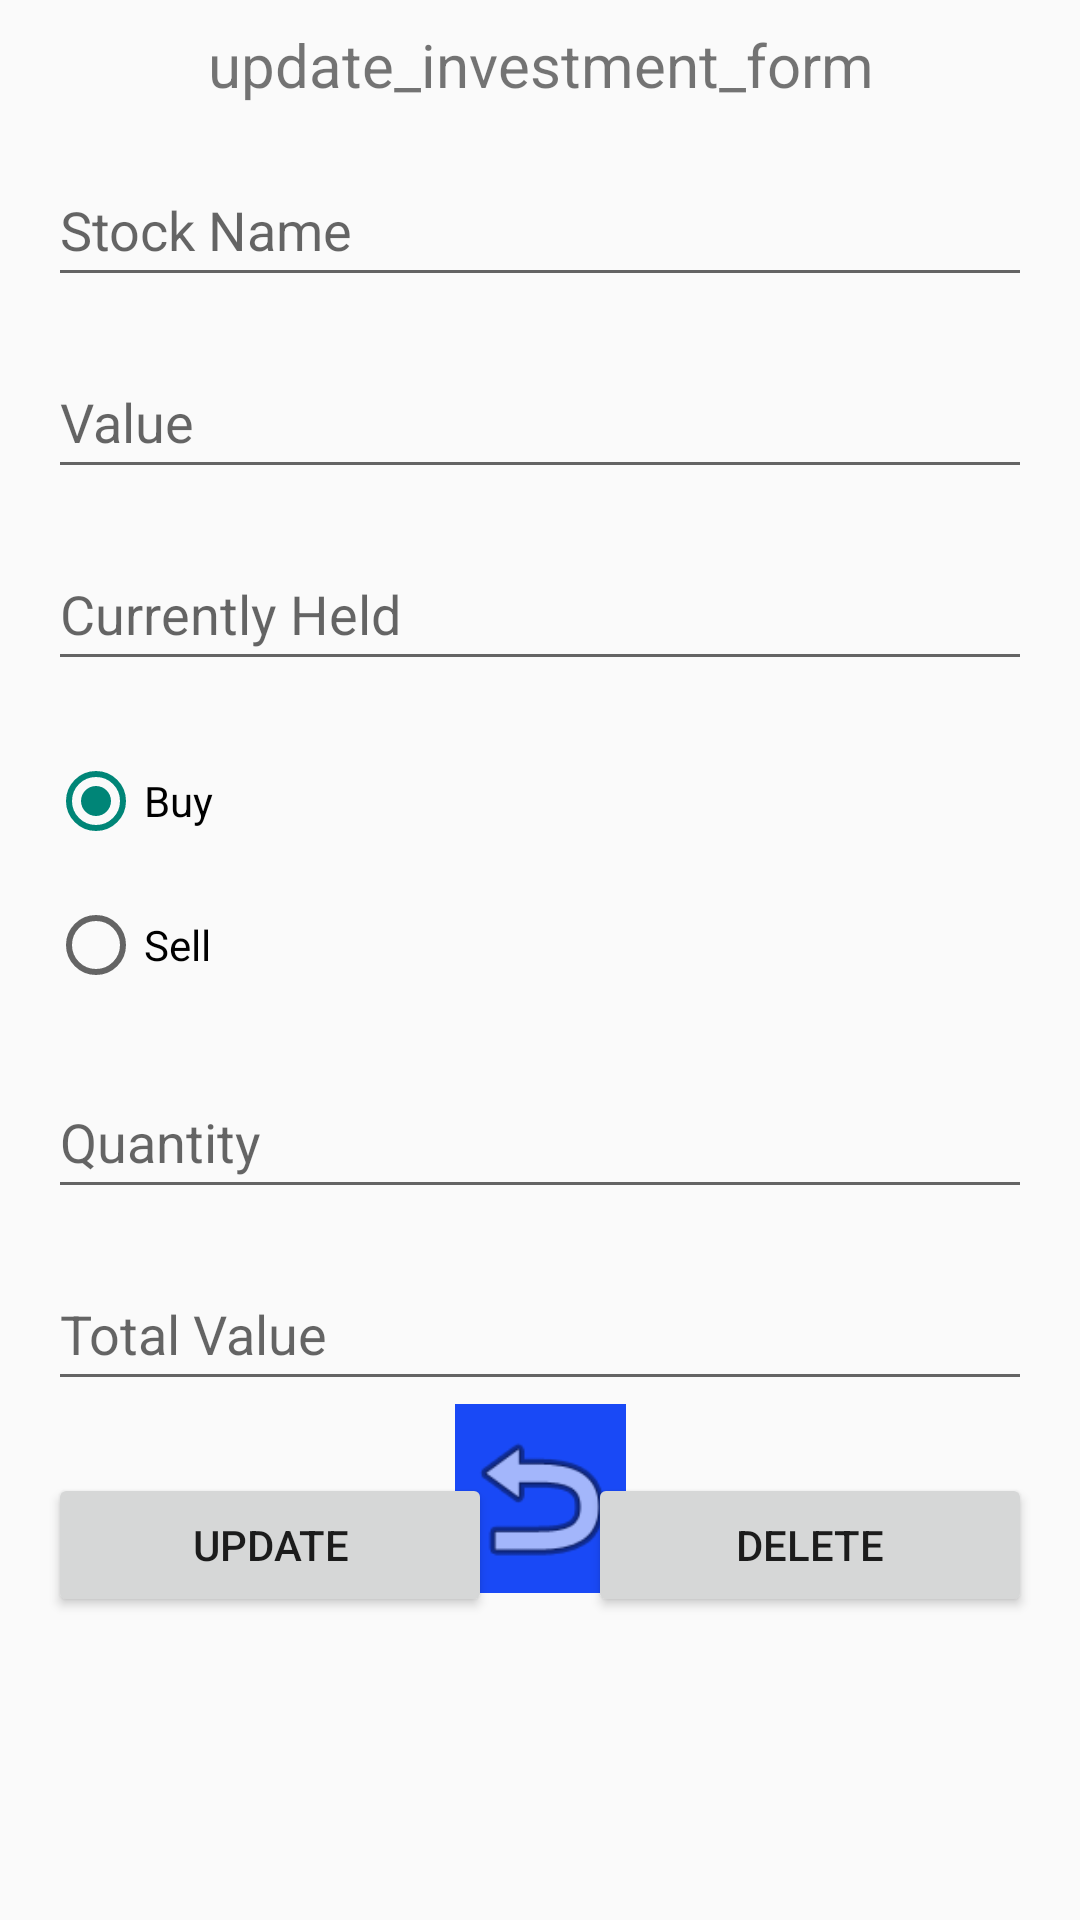

Produce the Android XML layout that renders to this screen, including the resource entries it uses.
<!-- AndroidManifest.xml: application theme Theme.MADProject -->
<!-- res/layout/activity_update_investment_.xml -->
<?xml version="1.0" encoding="utf-8"?>
<androidx.constraintlayout.widget.ConstraintLayout xmlns:android="http://schemas.android.com/apk/res/android"
    xmlns:app="http://schemas.android.com/apk/res-auto"
    xmlns:tools="http://schemas.android.com/tools"
    android:layout_width="match_parent"
    android:layout_height="match_parent"
    tools:context=".UpdateInvestment">

    <TextView
        android:id="@+id/text_dashboard"
        android:layout_width="match_parent"
        android:layout_height="wrap_content"
        android:layout_marginStart="8dp"
        android:layout_marginTop="8dp"
        android:layout_marginEnd="8dp"
        android:textAlignment="center"
        android:textSize="20sp"
        android:text="@string/update_delete_form"
        app:layout_constraintTop_toTopOf="parent"
        app:layout_constraintStart_toStartOf="parent"
        app:layout_constraintEnd_toEndOf="parent" />

    <EditText
        android:id="@+id/edit_text_stock_name"
        android:layout_width="0dp"
        android:layout_height="wrap_content"
        android:layout_marginStart="16dp"
        android:layout_marginTop="16dp"
        android:layout_marginEnd="16dp"
        android:autofillHints=""
        android:hint="@string/stock_name"
        android:inputType="text"
        android:minHeight="48dp"
        app:layout_constraintEnd_toEndOf="parent"
        app:layout_constraintStart_toStartOf="parent"
        app:layout_constraintTop_toBottomOf="@id/text_dashboard" />

    <EditText
        android:id="@+id/edit_text_value"
        android:layout_width="0dp"
        android:layout_height="wrap_content"
        android:layout_marginStart="16dp"
        android:layout_marginTop="16dp"
        android:layout_marginEnd="16dp"
        android:autofillHints=""
        android:hint="@string/value"
        android:inputType="numberDecimal"
        android:minHeight="48dp"
        app:layout_constraintEnd_toEndOf="parent"
        app:layout_constraintStart_toStartOf="parent"
        app:layout_constraintTop_toBottomOf="@id/edit_text_stock_name" />

    <EditText
        android:id="@+id/edit_text_currently_held"
        android:layout_width="0dp"
        android:layout_height="wrap_content"
        android:layout_marginStart="16dp"
        android:layout_marginTop="16dp"
        android:layout_marginEnd="16dp"
        android:autofillHints=""
        android:hint="@string/currently_held"
        android:inputType="number"
        android:minHeight="48dp"
        app:layout_constraintEnd_toEndOf="parent"
        app:layout_constraintStart_toStartOf="parent"
        app:layout_constraintTop_toBottomOf="@id/edit_text_value" />

    <RadioGroup
        android:id="@+id/radio_group_buy_sell"
        android:layout_width="0dp"
        android:layout_height="wrap_content"
        android:layout_marginStart="16dp"
        android:layout_marginTop="16dp"
        android:layout_marginEnd="16dp"
        app:layout_constraintStart_toStartOf="parent"
        app:layout_constraintEnd_toEndOf="parent"
        app:layout_constraintTop_toBottomOf="@id/edit_text_currently_held">

        <RadioButton
            android:id="@+id/radio_button_buy"
            android:layout_width="wrap_content"
            android:layout_height="wrap_content"
            android:checked="true"
            android:minHeight="48dp"
            android:text="@string/buy" />

        <RadioButton
            android:id="@+id/radio_button_sell"
            android:layout_width="wrap_content"
            android:layout_height="wrap_content"
            android:minHeight="48dp"
            android:text="@string/sell" />
    </RadioGroup>

    <EditText
        android:id="@+id/edit_text_quantity"
        android:layout_width="0dp"
        android:layout_height="wrap_content"
        android:layout_marginStart="16dp"
        android:layout_marginTop="16dp"
        android:layout_marginEnd="16dp"
        android:autofillHints=""
        android:hint="@string/quantity"
        android:inputType="number"
        android:minHeight="48dp"
        app:layout_constraintEnd_toEndOf="parent"
        app:layout_constraintStart_toStartOf="parent"
        app:layout_constraintTop_toBottomOf="@id/radio_group_buy_sell" />

    <EditText
        android:id="@+id/edit_text_total_value"
        android:layout_width="0dp"
        android:layout_height="wrap_content"
        android:layout_marginStart="16dp"
        android:layout_marginTop="16dp"
        android:layout_marginEnd="16dp"
        android:autofillHints=""
        android:hint="@string/total_value"
        android:inputType="numberDecimal"
        android:minHeight="48dp"
        app:layout_constraintEnd_toEndOf="parent"
        app:layout_constraintStart_toStartOf="parent"
        app:layout_constraintTop_toBottomOf="@id/edit_text_quantity" />

    <Button
        android:id="@+id/button_update"
        android:layout_width="0dp"
        android:layout_height="wrap_content"
        android:layout_marginStart="16dp"
        android:layout_marginTop="24dp"
        android:layout_marginEnd="16dp"
        android:onClick="updateForm"
        android:text="@string/update"
        app:layout_constraintEnd_toStartOf="@+id/button_delete"
        app:layout_constraintStart_toStartOf="parent"
        app:layout_constraintTop_toBottomOf="@+id/edit_text_total_value" />

    <Button
        android:id="@+id/button_delete"
        android:layout_width="0dp"
        android:layout_height="wrap_content"
        android:layout_marginStart="16dp"
        android:layout_marginTop="24dp"
        android:layout_marginEnd="16dp"
        android:onClick="deleteForm"
        android:text="@string/delete"
        app:layout_constraintEnd_toEndOf="parent"
        app:layout_constraintStart_toEndOf="@+id/button_update"
        app:layout_constraintTop_toBottomOf="@+id/edit_text_total_value" />

    <ImageView
        android:id="@+id/imageView11"
        android:layout_width="57dp"
        android:layout_height="63dp"
        android:background="@color/blue"
        android:backgroundTint="@color/blue"
        android:onClick="goback"
        app:layout_constraintBottom_toBottomOf="parent"
        app:layout_constraintEnd_toEndOf="parent"
        app:layout_constraintStart_toStartOf="parent"
        app:layout_constraintTop_toTopOf="parent"
        app:layout_constraintVertical_bias="0.811"
        app:srcCompat="@android:drawable/ic_menu_revert" />

</androidx.constraintlayout.widget.ConstraintLayout>
<!-- resources referenced by this layout -->
<resources>
  <color name="blue">#1949F6</color>
  <string name="buy">Buy</string>
  <string name="currently_held">Currently Held</string>
  <string name="delete">Delete</string>
  <string name="quantity">Quantity</string>
  <string name="sell">Sell</string>
  <string name="stock_name">Stock Name</string>
  <string name="total_value">Total Value</string>
  <string name="update">Update</string>
  <string name="update_delete_form">update_investment_form</string>
  <string name="value">Value</string>
  <style name="Theme.MADProject" parent="Theme.Design.Light.NoActionBar">
          
          <item name="colorPrimary">@color/purple_500</item>
          <item name="colorPrimaryVariant">@color/purple_700</item>
          <item name="colorOnPrimary">@color/white</item>
          
          <item name="colorSecondary">@color/teal_200</item>
          <item name="colorSecondaryVariant">@color/teal_700</item>
          <item name="colorOnSecondary">@color/black</item>
          
          <item name="android:statusBarColor">?attr/colorPrimaryVariant</item>
          
      </style>
  <color name="purple_500">#FF6200EE</color>
  <color name="purple_700">#FF3700B3</color>
  <color name="white">#FFFFFFFF</color>
  <color name="teal_200">#FF03DAC5</color>
  <color name="teal_700">#FF018786</color>
  <color name="black">#FF000000</color>
</resources>
